pico-8 play session: mixed d-pad (fixed 12-tick cycle), after a click and taps of 🅾, ❎, 🅾+❎, 🅾 in the second before t = 0

[t = 4 s] mixed d-pad (1.2s cycle ×~3): → ← ↑ ↓ + 🅾/❎ taps, ~4s
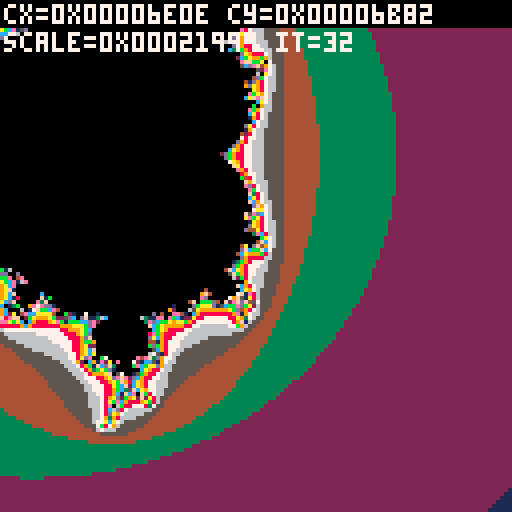
[t = 6 s] mixed d-pad (1.2s cycle ×~5): → ← ↑ ↓ + 🅾/❎ taps, ~6s
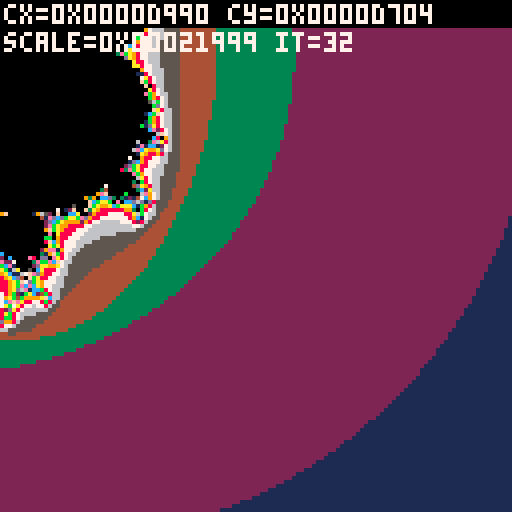
[t = 8 s] mixed d-pad (1.2s cycle ×~6): → ← ↑ ↓ + 🅾/❎ taps, ~8s
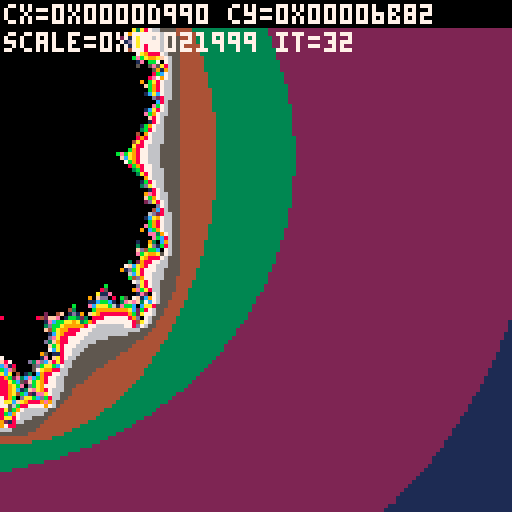

pico-8 cartridge
version 43
__lua__
-- yet another pico-8 mandelbrot viewer

function _init()
  cx, cy = -0.5, 0       -- center
  scale = 3              -- view width in complex plane
  maxit = 32             -- iterations
end

function draw_mandelbrot()
  cls()
  local w,h = 128,128
  for y=0,h-1 do
    local im = cy + (y/h-0.5)*scale
    for x=0,w-1 do
      local re = cx + (x/w-0.5)*scale
      local zr, zi = 0, 0
      local it = 0
      while it < maxit do
        local zr2 = zr*zr - zi*zi + re
        local zi2 = 2*zr*zi + im
        zr, zi = zr2, zi2
        if zr*zr + zi*zi > 4 then break end
        it += 1
      end
      -- simple palette mapping
      local c = (it == maxit) and 0 or (1 + (it % 15))
      pset(x,y,c)
    end
  end
end

function _update()
  -- controls: pan
  local step = 0.1*scale
  if btn(0) then cx -= step end -- left
  if btn(1) then cx += step end -- right
  if btn(2) then cy -= step end -- up
  if btn(3) then cy += step end -- down

  -- zoom in (o) and out (x)
  if btnp(4) then scale *= 0.7 end
  if btnp(5) then scale /= 0.7 end

  -- adjust iterations with hold o+up/down
  if btn(4) and btnp(2) then maxit = min(200, maxit+8) end
  if btn(4) and btnp(3) then maxit = max(8, maxit-8) end
end

function _draw()
  draw_mandelbrot()
  -- hud
  rectfill(0,0,127,6,0)
  print("cx="..tostr(cx,3).." cy="..tostr(cy,3),1,1,7)
  print("scale="..tostr(scale,3).." it="..maxit,1,8,7)
end
__gfx__
00000000000000000000000000000000000000000000000000000000000000000000000000000000000000000000000000000000000000000000000000000000
00000000909000000000000000000000000000000000000000000000000000000000000000000000000000000000000000000000000000000000000000000000
00700700090000000000000000000000000000000000000000000000000000000000000000000000000000000000000000000000000000000000000000000000
00077000909000000000000000000000000000000000000000000000000000000000000000000000000000000000000000000000000000000000000000000000
00077000000000000000000000000000000000000000000000000000000000000000000000000000000000000000000000000000000000000000000000000000
00700700000000000000000000000000000000000000000000000000000000000000000000000000000000000000000000000000000000000000000000000000
